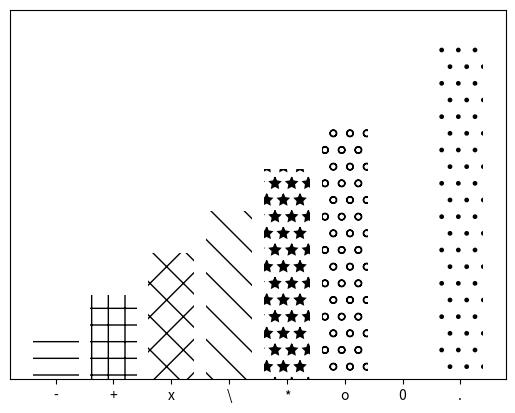

The script that saved this image:
# coding:utf-8

#带填充模式的条形图  很美丽

import matplotlib.pyplot as plt

patterns = ('-', '+', 'x', '\\', '*', 'o', '0', '.')

fig = plt.gca()

# 输入数据
mean_values = range(1, len(patterns) + 1)

# 画条
x_pos = list(range(len(mean_values)))
bars = plt.bar(x_pos,
               mean_values,
               align='center',
               color='white',
               )

# 设置填充模式
for bar, pattern in zip(bars, patterns):
    bar.set_hatch(pattern)

# 设置标签
fig.axes.get_yaxis().set_visible(False)
plt.ylim([0, max(mean_values) * 1.1])
plt.xticks(x_pos, patterns)


plt.show()
